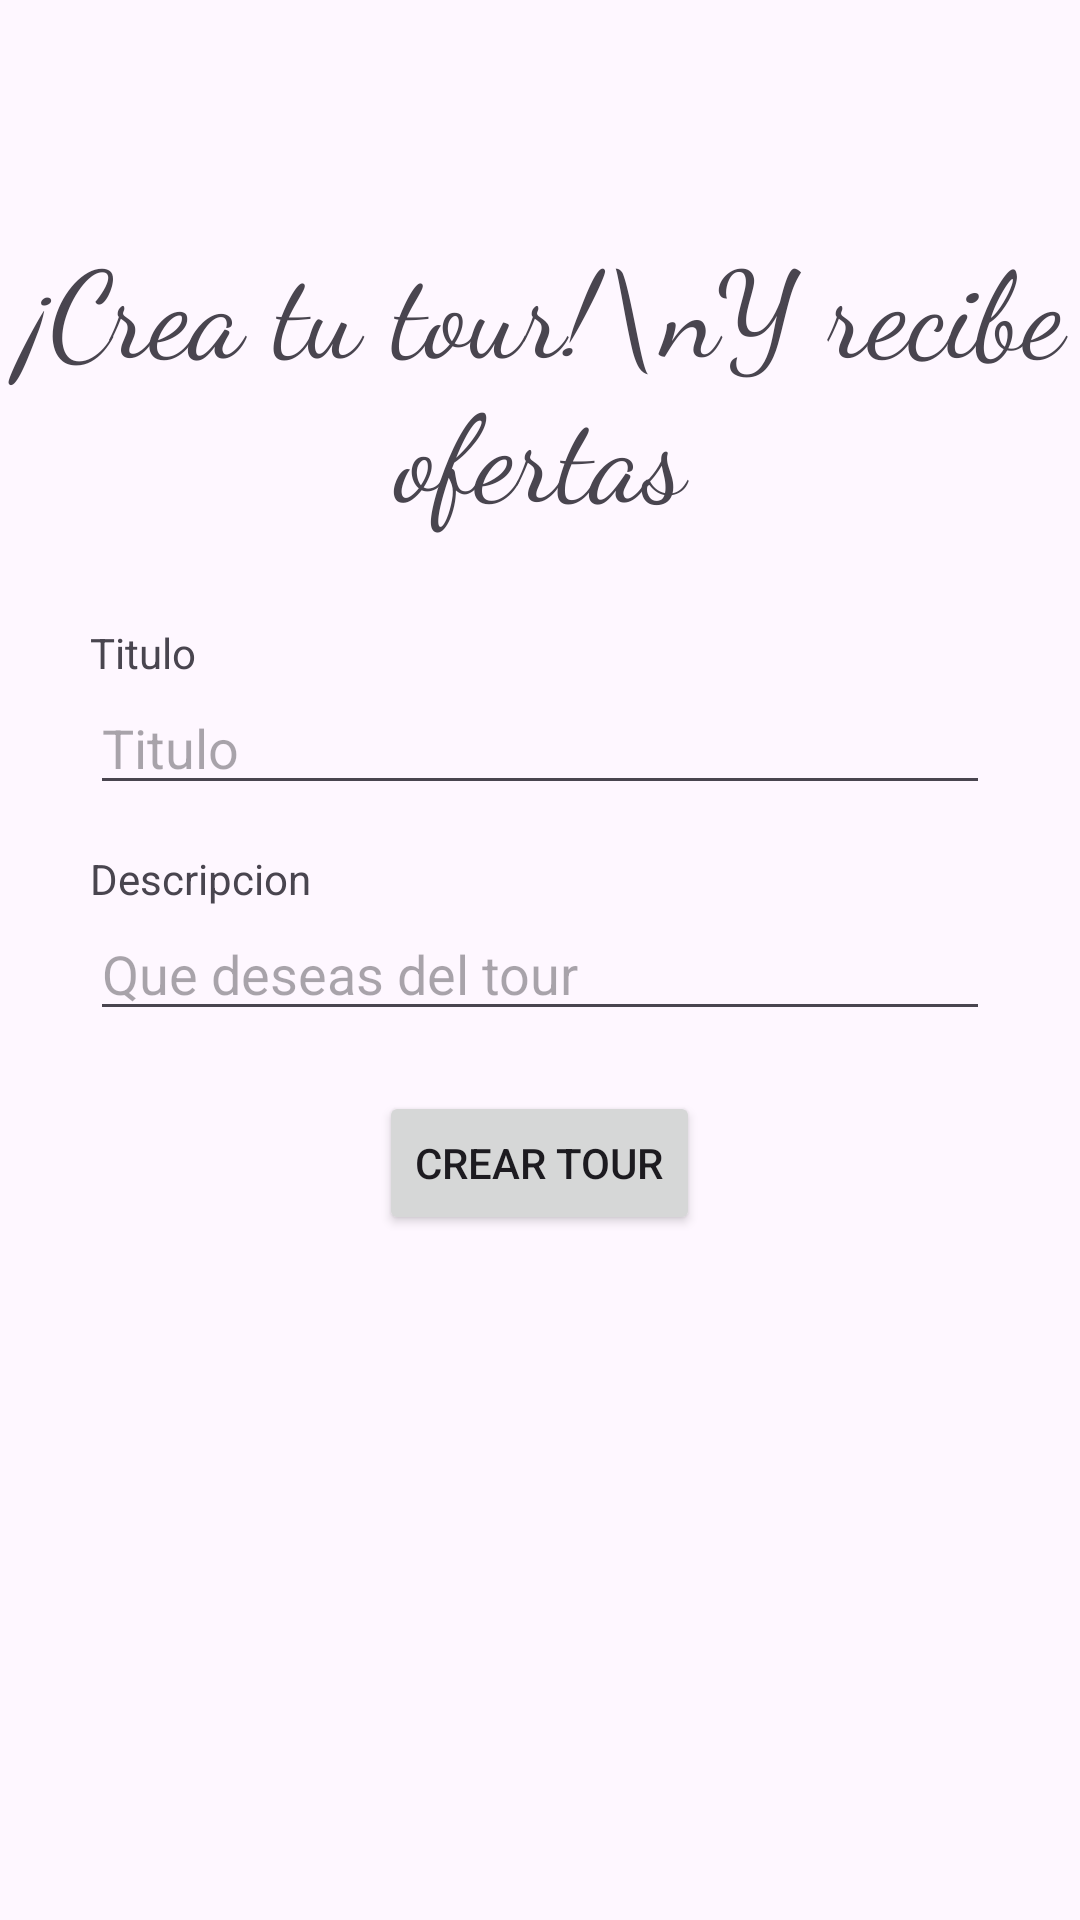

Android layout source for this screen:
<!-- AndroidManifest.xml: application theme Theme.Entrega1 -->
<!-- res/layout/activity_create_tour.xml -->
<?xml version="1.0" encoding="utf-8"?>
<RelativeLayout xmlns:android="http://schemas.android.com/apk/res/android"
        xmlns:tools="http://schemas.android.com/tools"
        xmlns:app="http://schemas.android.com/apk/res-auto"
        android:layout_width="match_parent"
        android:layout_height="match_parent"
        tools:context=".turista.CreateTourActivity">

    <TextView
            android:layout_width="wrap_content"
            android:layout_height="wrap_content"
            android:text="¡Crea tu tour!\nY recibe ofertas"
            android:layout_centerHorizontal="true"
            android:layout_above="@id/relativeContainer"
            android:textSize="40sp"
            android:textAlignment="center"
            android:fontFamily="cursive"
            />

    <RelativeLayout
            android:id="@+id/relativeContainer"
            android:layout_width="match_parent"
            android:layout_height="wrap_content"
            android:layout_centerInParent="true"
            android:layout_margin="30dp"
            >

        <TextView
                android:layout_width="wrap_content"
                android:layout_height="wrap_content"
                android:text="Titulo"
                android:labelFor="@id/tourTitle"
                android:id="@+id/tourTitleLabel"
                android:layout_alignParentStart="true"
                />

        <EditText
                android:layout_below="@id/tourTitleLabel"
                android:id="@+id/tourTitle"
                android:layout_width="match_parent"
                android:layout_height="wrap_content"
                android:hint="Titulo"
                android:layout_centerInParent="true"
                />

        <TextView
                android:layout_width="wrap_content"
                android:layout_height="wrap_content"
                android:text="Descripcion"
                android:labelFor="@id/tourDescription"
                android:id="@+id/tourDescriptionLabel"
                android:layout_below="@id/tourTitle"
                android:layout_marginTop="15dp"
                />

        <EditText
                android:layout_below="@id/tourDescriptionLabel"
                android:id="@+id/tourDescription"
                android:layout_width="match_parent"
                android:layout_height="wrap_content"
                android:hint="Que deseas del tour"
                />

        <Button
                android:id="@+id/createTour"
                android:layout_width="wrap_content"
                android:layout_height="wrap_content"
                android:layout_below="@id/tourDescription"
                android:layout_centerHorizontal="true"
                android:layout_margin="20dp"
                android:text="Crear tour"
                />

    </RelativeLayout>

</RelativeLayout>
<!-- resources referenced by this layout -->
<resources>
  <style name="Theme.Entrega1" parent="Base.Theme.Entrega1" />
  <style name="Base.Theme.Entrega1" parent="Theme.Material3.Light">
          
          
      </style>
</resources>
